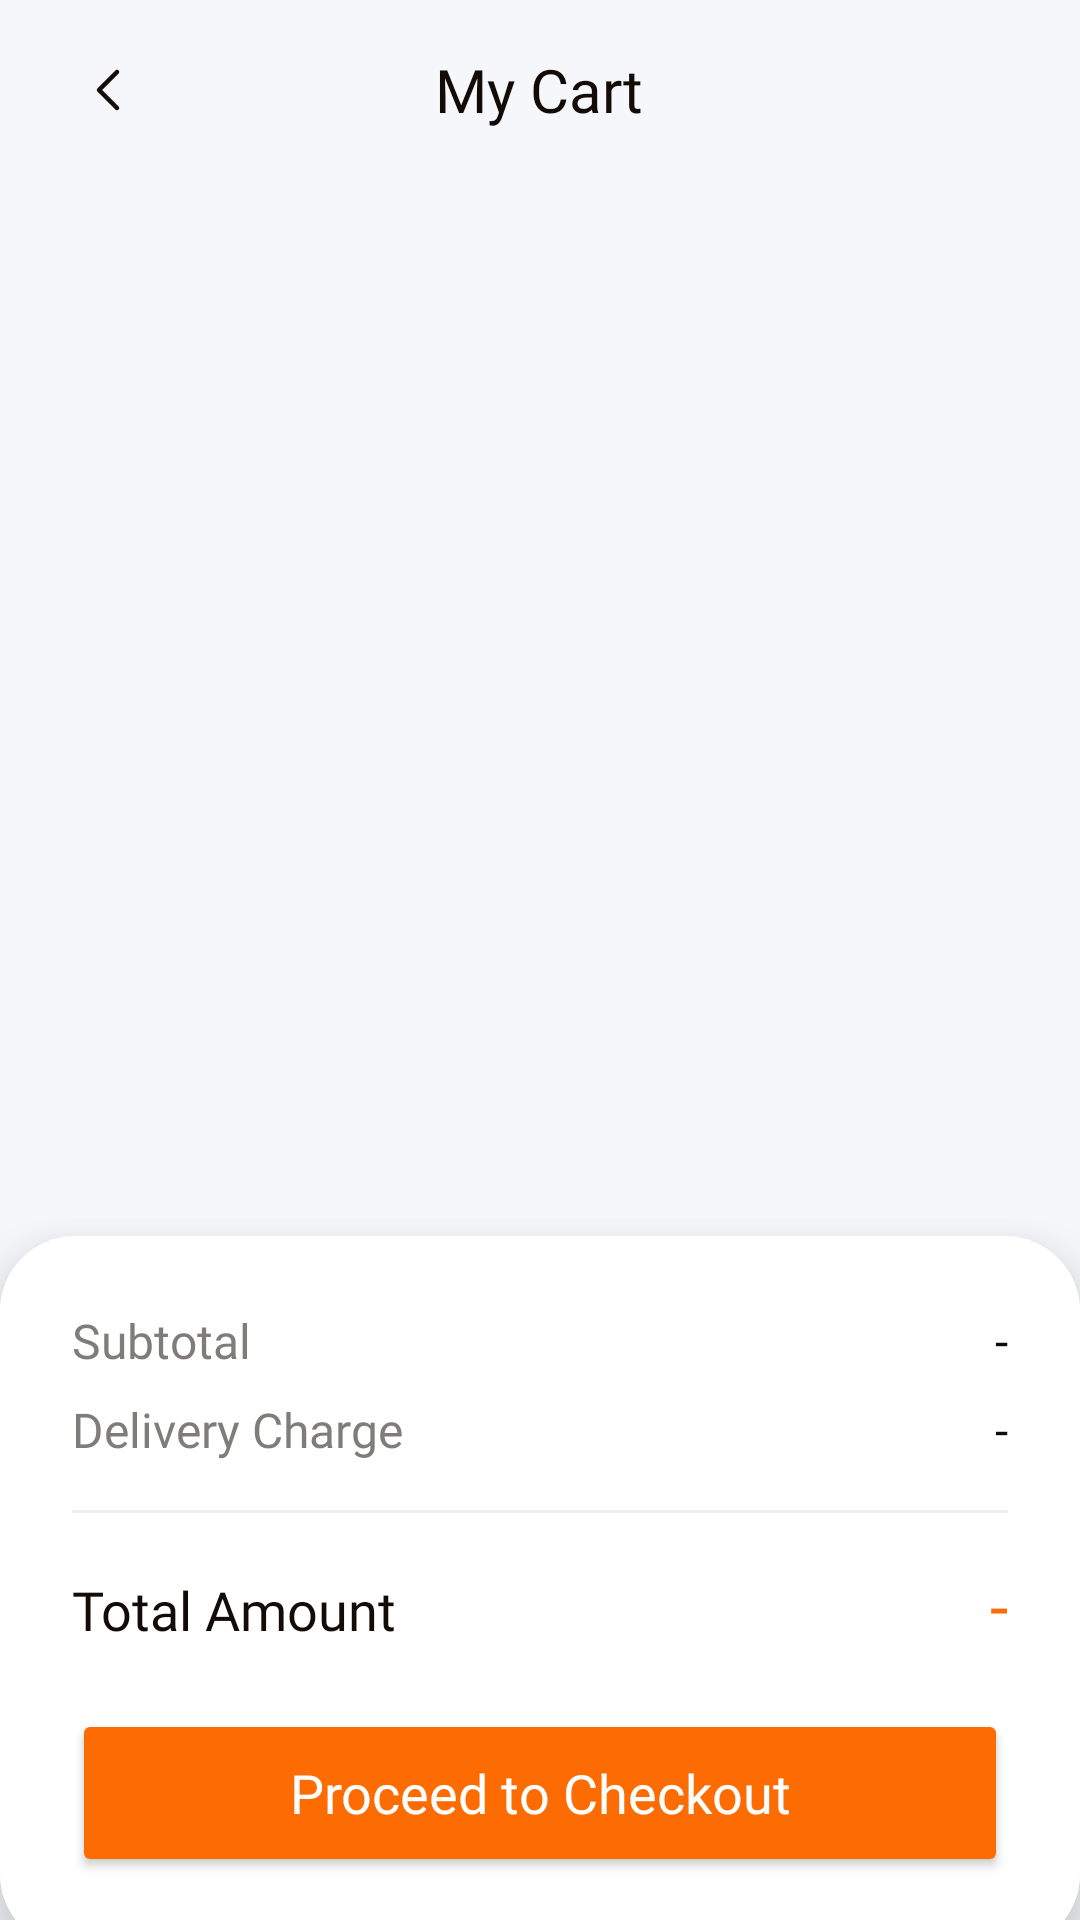

The Android layout XML behind this screen, and the referenced resources:
<!-- AndroidManifest.xml: application theme Theme.MiniProject -->
<!-- res/layout/activity_cart.xml -->
<?xml version="1.0" encoding="utf-8"?>
<androidx.constraintlayout.widget.ConstraintLayout xmlns:android="http://schemas.android.com/apk/res/android"
    xmlns:app="http://schemas.android.com/apk/res-auto"
    xmlns:tools="http://schemas.android.com/tools"
    android:fitsSystemWindows="true"
    android:id="@+id/main"
    android:layout_width="match_parent"
    android:layout_height="match_parent"
    android:background="#F6F7FB"
    tools:context=".CartActivity">

    
    <RelativeLayout
        android:id="@+id/header"
        android:layout_width="match_parent"
        android:layout_height="60dp"
        android:paddingHorizontal="16dp"
        app:layout_constraintTop_toTopOf="parent">

        <ImageView
            android:id="@+id/backBtn"
            android:layout_width="40dp"
            android:layout_height="40dp"
            android:layout_centerVertical="true"
            android:padding="8dp"
            android:src="@drawable/backward"
            android:contentDescription="Back"
            app:tint="@color/theme_black" />

        <TextView
            android:layout_width="wrap_content"
            android:layout_height="wrap_content"
            android:layout_centerInParent="true"
            android:fontFamily="@font/madaniarabic_bold"
            android:text="My Cart"
            android:textColor="@color/theme_black"
            android:textSize="20sp" />
    </RelativeLayout>

    
    <androidx.recyclerview.widget.RecyclerView
        android:id="@+id/cartRecyclerView"
        android:layout_width="match_parent"
        android:layout_height="0dp"
        android:clipToPadding="false"
        android:paddingBottom="16dp"
        app:layout_constraintBottom_toTopOf="@+id/summaryCard"
        app:layout_constraintTop_toBottomOf="@+id/header"
        tools:listitem="@layout/cart_item" />

    
    <androidx.cardview.widget.CardView
        android:id="@+id/summaryCard"
        android:layout_width="match_parent"
        android:layout_height="wrap_content"
        app:cardCornerRadius="25dp"
        app:cardElevation="15dp"
        app:layout_constraintBottom_toBottomOf="parent"
        android:layout_marginBottom="-10dp">

        <LinearLayout
            android:layout_width="match_parent"
            android:layout_height="wrap_content"
            android:background="@color/white"
            android:orientation="vertical"
            android:padding="24dp"
            android:paddingBottom="34dp">

            <LinearLayout
                android:layout_width="match_parent"
                android:layout_height="wrap_content"
                android:orientation="horizontal">

                <TextView
                    android:layout_width="0dp"
                    android:layout_height="wrap_content"
                    android:layout_weight="1"
                    android:fontFamily="@font/madaniarabic_medium"
                    android:text="Subtotal"
                    android:textColor="@color/theme_medium_gray"
                    android:textSize="16sp" />

                <TextView
                    android:id="@+id/subtotalPrice"
                    android:layout_width="wrap_content"
                    android:layout_height="wrap_content"
                    android:fontFamily="@font/madaniarabic_bold"
                    android:text="-"
                    android:textColor="@color/theme_black"
                    android:textSize="16sp" />
            </LinearLayout>

            <LinearLayout
                android:layout_width="match_parent"
                android:layout_height="wrap_content"
                android:layout_marginTop="8dp"
                android:orientation="horizontal">

                <TextView
                    android:layout_width="0dp"
                    android:layout_height="wrap_content"
                    android:layout_weight="1"
                    android:fontFamily="@font/madaniarabic_medium"
                    android:text="Delivery Charge"
                    android:textColor="@color/theme_medium_gray"
                    android:textSize="16sp" />

                <TextView
                    android:id="@+id/deliveryCharge"
                    android:layout_width="wrap_content"
                    android:layout_height="wrap_content"
                    android:fontFamily="@font/madaniarabic_bold"
                    android:text="-"
                    android:textColor="@color/theme_black"
                    android:textSize="16sp" />
            </LinearLayout>

            <View
                android:layout_width="match_parent"
                android:layout_height="1dp"
                android:layout_marginVertical="16dp"
                android:background="@color/theme_light_gray" />

            <LinearLayout
                android:layout_width="match_parent"
                android:layout_height="wrap_content"
                android:orientation="horizontal">

                <TextView
                    android:layout_width="0dp"
                    android:layout_height="wrap_content"
                    android:layout_weight="1"
                    android:fontFamily="@font/madaniarabic_bold"
                    android:text="Total Amount"
                    android:textColor="@color/theme_black"
                    android:textSize="18sp" />

                <TextView
                    android:id="@+id/totalPrice"
                    android:layout_width="wrap_content"
                    android:layout_height="wrap_content"
                    android:fontFamily="@font/madaniarabic_bold"
                    android:text="-"
                    android:textColor="@color/theme_orange"
                    android:textSize="22sp" />
            </LinearLayout>

            <Button
                android:id="@+id/checkoutBtn"
                android:layout_width="match_parent"
                android:layout_height="56dp"
                android:layout_marginTop="20dp"
                android:backgroundTint="@color/theme_orange"
                android:fontFamily="@font/madaniarabic_bold"
                android:text="Proceed to Checkout"
                android:textAllCaps="false"
                android:textColor="@color/white"
                android:textSize="18sp"
                app:cornerRadius="15dp" />

        </LinearLayout>
    </androidx.cardview.widget.CardView>

</androidx.constraintlayout.widget.ConstraintLayout>
<!-- res/layout/cart_item.xml (included above) -->
<?xml version="1.0" encoding="utf-8"?>
<com.google.android.material.card.MaterialCardView xmlns:android="http://schemas.android.com/apk/res/android"
    xmlns:app="http://schemas.android.com/apk/res-auto"
    xmlns:tools="http://schemas.android.com/tools"
    android:layout_width="match_parent"
    android:layout_height="wrap_content"
    android:layout_marginHorizontal="16dp"
    android:layout_marginVertical="8dp"
    app:cardCornerRadius="18dp"
    app:cardElevation="0dp"
    app:strokeColor="@color/theme_medium_gray"
    app:strokeWidth="2dp">

    <androidx.constraintlayout.widget.ConstraintLayout
        android:layout_width="match_parent"
        android:layout_height="wrap_content"
        android:background="@color/white"
        android:padding="12dp">

        
        <androidx.cardview.widget.CardView
            android:id="@+id/imageCard"
            android:layout_width="80dp"
            android:layout_height="80dp"
            app:cardBackgroundColor="@color/category_card_bg"
            app:cardCornerRadius="12dp"
            app:cardElevation="0dp"
            app:layout_constraintBottom_toBottomOf="parent"
            app:layout_constraintStart_toStartOf="parent"
            app:layout_constraintTop_toTopOf="parent">

            <ImageView
                android:id="@+id/cartImage"
                android:layout_width="match_parent"
                android:layout_height="match_parent"
                android:padding="0dp"
                android:scaleType="centerInside"
                tools:src="@drawable/menu1" />
        </androidx.cardview.widget.CardView>

        <TextView
            android:id="@+id/productName"
            android:layout_width="0dp"
            android:layout_height="wrap_content"
            android:layout_marginStart="12dp"
            android:ellipsize="end"
            android:fontFamily="@font/madaniarabic_bold"
            android:maxLines="1"
            android:text="Product Name"
            android:textColor="@color/theme_black"
            android:textSize="18sp"
            app:layout_constraintEnd_toStartOf="@+id/cardView4"
            app:layout_constraintStart_toEndOf="@+id/imageCard"
            app:layout_constraintTop_toTopOf="@+id/imageCard" />

        <TextView
            android:id="@+id/productWeight"
            android:layout_width="wrap_content"
            android:layout_height="wrap_content"
            android:fontFamily="@font/madaniarabic_regular"
            android:text="500 gm"
            android:textColor="@color/theme_medium_gray"
            android:textSize="14sp"
            app:layout_constraintStart_toStartOf="@+id/productName"
            app:layout_constraintTop_toBottomOf="@+id/productName" />

        <TextView
            android:id="@+id/productPrice"
            android:layout_width="wrap_content"
            android:layout_height="wrap_content"
            android:fontFamily="@font/madaniarabic_bold"
            android:text="₹0"
            android:textColor="@color/theme_orange"
            android:textSize="18sp"
            app:layout_constraintBottom_toBottomOf="@+id/imageCard"
            app:layout_constraintStart_toStartOf="@+id/productName"
            app:layout_constraintTop_toBottomOf="@+id/productWeight" />

        <com.google.android.material.card.MaterialCardView
            android:id="@+id/cardView4"
            android:layout_width="wrap_content"
            android:layout_height="wrap_content"
            android:layout_marginEnd="8dp"
            android:elevation="0dp"
            app:cardCornerRadius="18dp"
            app:layout_constraintEnd_toEndOf="parent"
            app:layout_constraintTop_toTopOf="parent"
            app:strokeColor="@color/red">

            <ImageView
                android:id="@+id/delete"
                android:layout_width="28dp"
                android:layout_height="28dp"
                android:background="@color/white"
                android:padding="4dp"
                app:srcCompat="@drawable/delete_icon"
                app:tint="@color/red" />
        </com.google.android.material.card.MaterialCardView>

        
        <LinearLayout
            android:id="@+id/quantityControl"
            android:layout_width="wrap_content"
            android:layout_height="wrap_content"
            android:layout_marginEnd="8dp"
            android:background="@drawable/button_gradient_bg"
            android:backgroundTint="@color/theme_light_orange"
            android:gravity="center"
            android:orientation="horizontal"
            android:padding="5dp"
            app:layout_constraintBottom_toBottomOf="parent"
            app:layout_constraintEnd_toEndOf="parent">

            <ImageView
                android:id="@+id/minus"
                android:layout_width="32dp"
                android:layout_height="32dp"
                app:srcCompat="@drawable/minus_icon" />

            <TextView
                android:id="@+id/quantity"
                android:layout_width="30dp"
                android:layout_height="wrap_content"
                android:fontFamily="@font/madaniarabic_bold"
                android:text="1"
                android:textAlignment="center"
                android:textColor="@color/theme_black"
                android:textSize="18sp" />

            <ImageView
                android:id="@+id/plus"
                android:layout_width="32dp"
                android:layout_height="32dp"
                app:srcCompat="@drawable/plus_icon" />
        </LinearLayout>

    </androidx.constraintlayout.widget.ConstraintLayout>
</com.google.android.material.card.MaterialCardView>
<!-- resources referenced by this layout -->
<resources>
  <color name="category_card_bg">#eef7ff</color>
  <color name="red">#FF5A5F</color>
  <color name="theme_black">#120b06</color>
  <color name="theme_light_gray">#efefef</color>
  <color name="theme_light_orange">#fef2e5</color>
  <color name="theme_medium_gray">#C3595450</color>
  <color name="theme_orange">#fd6c02</color>
  <color name="white">#FFFFFFFF</color>
  <!-- drawable backward (drawable) -->
  <vector xmlns:android="http://schemas.android.com/apk/res/android"
      android:width="40dp"
      android:height="40dp"
      android:viewportWidth="24"
      android:viewportHeight="24">
    <path
        android:pathData="M15,18L9,12L15,6"
        android:strokeLineJoin="round"
        android:strokeWidth="1.5"
        android:fillColor="#00000000"
        android:strokeColor="@color/secondary"
        android:strokeLineCap="round"/>
  </vector>
  <!-- drawable button_gradient_bg (drawable) -->
  <?xml version="1.0" encoding="utf-8"?>
  <shape xmlns:android="http://schemas.android.com/apk/res/android">
      <gradient
          android:startColor="#FF6600"
          android:endColor="#FF8533"
          android:angle="90" />
      <corners android:radius="8dp" />
  </shape>
  <!-- drawable delete_icon (drawable) -->
  <vector xmlns:android="http://schemas.android.com/apk/res/android"
      android:width="24dp"
      android:height="24dp"
      android:viewportWidth="24"
      android:viewportHeight="24">
    <path
        android:fillColor="#FF0000"
        android:pathData="M10,2L9,3L3,3L3,5L4.109,5L5.893,20.256L5.893,20.264C6.024,21.25 6.88,22 7.875,22L16.123,22C17.118,22 17.974,21.25 18.105,20.264L18.107,20.256L19.891,5L21,5L21,3L15,3L14,2L10,2zM6.125,5L17.875,5L16.123,20L7.875,20L6.125,5z"/>
  </vector>
  <!-- drawable minus_icon (drawable) -->
  <vector xmlns:android="http://schemas.android.com/apk/res/android"
      android:width="30dp"
      android:height="30dp"
      android:viewportWidth="50"
      android:viewportHeight="50">
    <path
        android:pathData="M25,25m-25,0a25,25 0,1 1,50 0a25,25 0,1 1,-50 0"
        android:fillColor="#ffffff"/>
    <path
        android:pathData="M13,23L37,23A1,1 0,0 1,38 24L38,26A1,1 0,0 1,37 27L13,27A1,1 0,0 1,12 26L12,24A1,1 0,0 1,13 23z"
        android:fillColor="#000000"/>
  </vector>
  <style name="Theme.MiniProject" parent="Base.Theme.MiniProject" />
  <color name="secondary">#FFFFFFFF</color>
  <style name="Base.Theme.MiniProject" parent="Theme.Material3.DayNight.NoActionBar">
          
          <item name="android:windowActivityTransitions">true</item>
          <item name="android:windowAnimationStyle">@style/WindowAnimations</item>
  
          <item name="bottomNavigationStyle">@style/Widget.App.BottomNavigationView</item>
      </style>
  <style name="WindowAnimations">
          <item name="android:activityOpenEnterAnimation">@anim/slide_in_right</item>
          <item name="android:activityOpenExitAnimation">@anim/slide_out_left</item>
          <item name="android:activityCloseEnterAnimation">@anim/fade_in</item>
          <item name="android:activityCloseExitAnimation">@anim/fade_out</item>
      </style>
  <style name="Widget.App.BottomNavigationView" parent="Widget.Material3.BottomNavigationView">
          <item name="itemActiveIndicatorStyle">@style/App.Custom.Indicator</item>
      </style>
  <style name="App.Custom.Indicator" parent="Widget.Material3.BottomNavigationView.ActiveIndicator">
          
          <item name="android:width">45dp</item>
          <item name="android:height">45dp</item>
  
          
          <item name="android:color">@color/theme_orange</item>
          <item name="shapeAppearance">@style/ShapeAppearance.RoundedRect</item>
      </style>
  <style name="ShapeAppearance.RoundedRect" parent="">
          <item name="cornerFamily">rounded</item>
          <item name="cornerSize">50%</item> 
      </style>
</resources>
